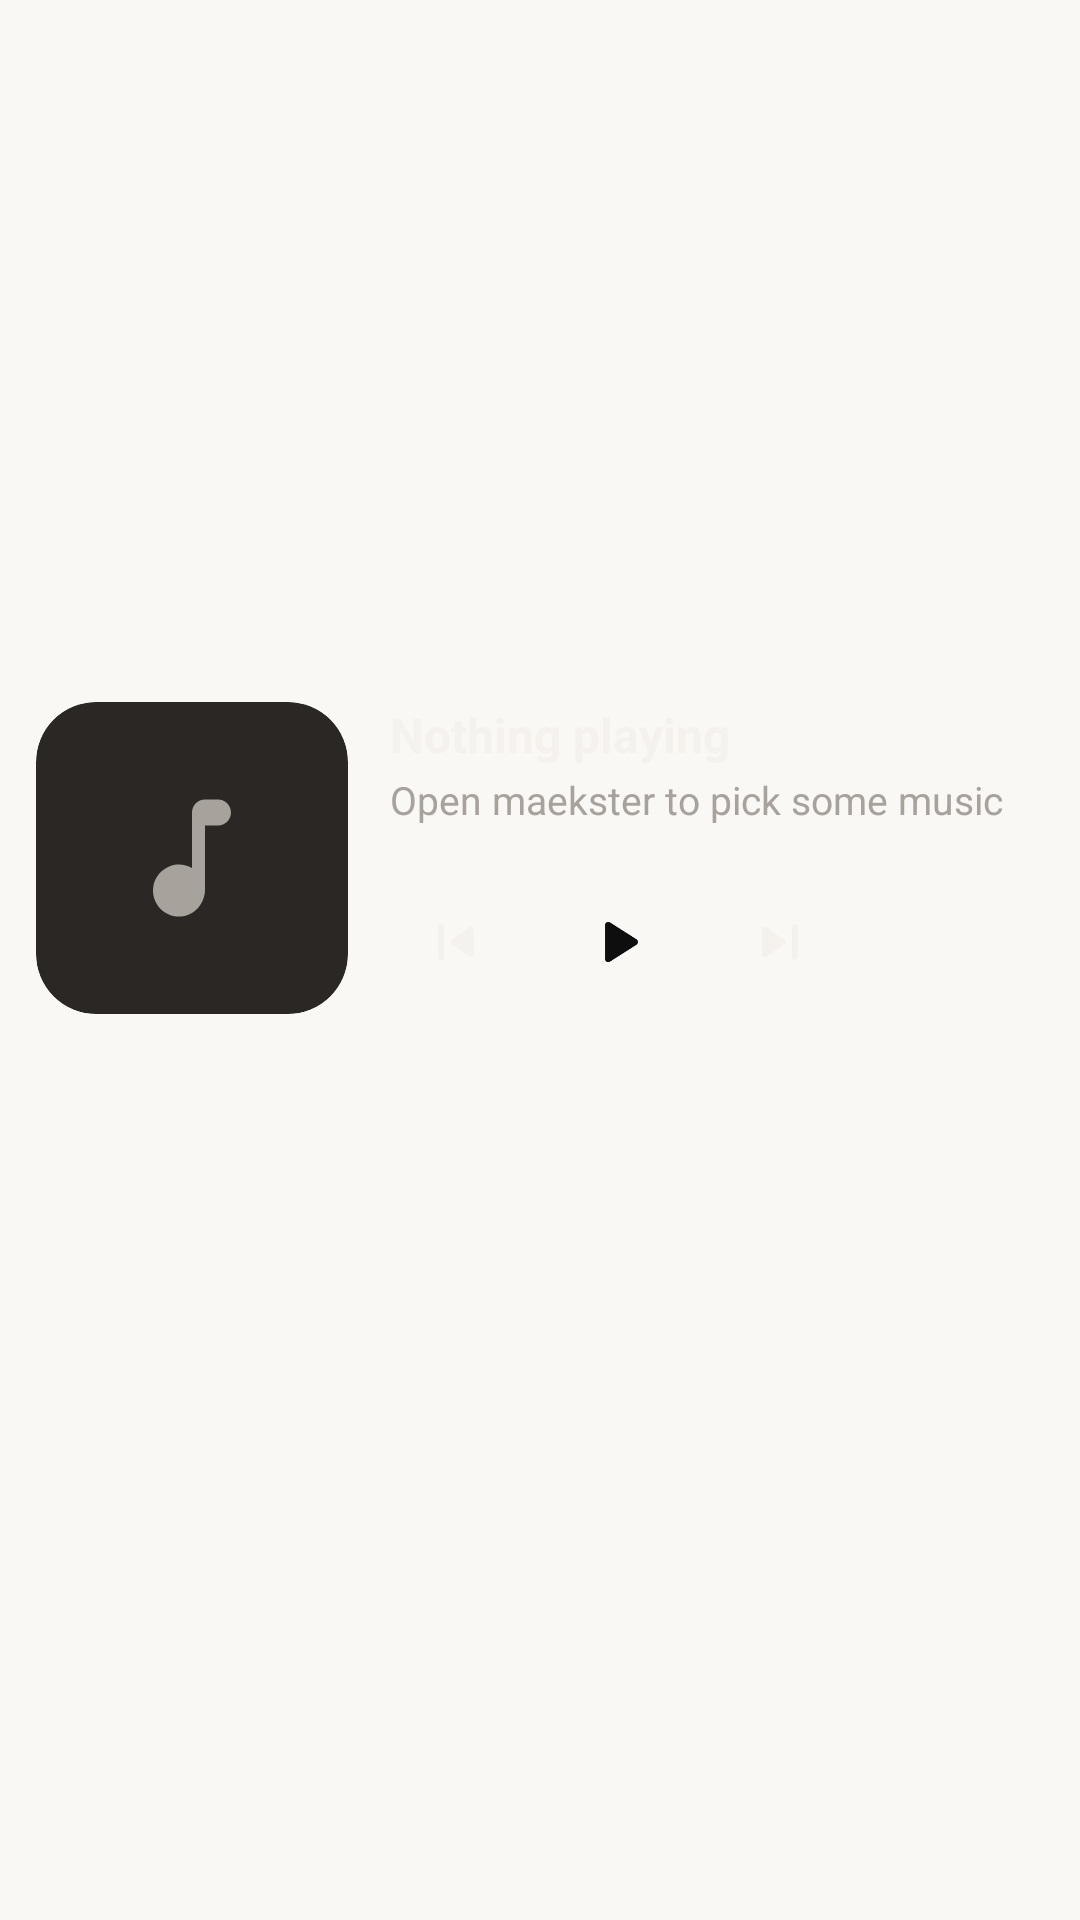

The Android layout XML behind this screen, and the referenced resources:
<!-- AndroidManifest.xml: application theme Theme.Subtracks -->
<!-- res/layout/widget_now_playing_moods.xml -->
<?xml version="1.0" encoding="utf-8"?>
<FrameLayout xmlns:android="http://schemas.android.com/apk/res/android"
    xmlns:tools="http://schemas.android.com/tools"
    android:id="@+id/widget_root"
    android:layout_width="match_parent"
    android:layout_height="match_parent"
    android:background="@drawable/widget_background"
    android:clipToOutline="true"
    tools:ignore="UnusedAttribute">

    <ImageView
        android:id="@+id/widget_art_background"
        android:layout_width="match_parent"
        android:layout_height="match_parent"
        android:layout_margin="@dimen/widget_art_background_inset"
        android:importantForAccessibility="no"
        android:scaleType="centerCrop"
        android:visibility="gone" />

    <LinearLayout
        android:layout_width="match_parent"
        android:layout_height="match_parent"
        android:gravity="center_vertical"
        android:orientation="vertical"
        android:padding="12dp"
        tools:ignore="UnusedAttribute,ContentDescription">

        <LinearLayout
            android:layout_width="match_parent"
            android:layout_height="wrap_content"
            android:gravity="center_vertical"
            android:orientation="horizontal">

            <ImageView
                android:id="@+id/widget_art"
                android:layout_width="104dp"
                android:layout_height="104dp"
                android:background="@drawable/widget_art_background"
                android:clipToOutline="true"
                android:importantForAccessibility="no"
                android:scaleType="centerCrop"
                android:src="@drawable/ic_widget_artwork_placeholder" />

            <FrameLayout
                android:layout_width="0dp"
                android:layout_height="104dp"
                android:layout_marginStart="14dp"
                android:layout_weight="1">

                <LinearLayout
                    android:layout_width="match_parent"
                    android:layout_height="wrap_content"
                    android:layout_gravity="top"
                    android:orientation="vertical">

                    <TextView
                        android:id="@+id/widget_title"
                        style="@style/Widget.Maekster.NowPlaying.Title"
                        android:text="@string/widget_nothing_playing"
                        android:textSize="16sp" />

                    <TextView
                        android:id="@+id/widget_artist"
                        style="@style/Widget.Maekster.NowPlaying.Artist"
                        android:layout_marginTop="2dp"
                        android:text="@string/widget_nothing_playing_hint" />
                </LinearLayout>

                <LinearLayout
                    android:layout_width="wrap_content"
                    android:layout_height="wrap_content"
                    android:layout_gravity="bottom|start"
                    android:gravity="center_vertical"
                    android:orientation="horizontal">

                    <ImageButton
                        android:id="@+id/widget_previous"
                        style="@style/Widget.Maekster.NowPlaying.SkipButton"
                        android:contentDescription="@string/controls_previous"
                        android:src="@drawable/ic_widget_previous" />

                    <ImageButton
                        android:id="@+id/widget_play_pause"
                        style="@style/Widget.Maekster.NowPlaying.PlayButton"
                        android:layout_width="48dp"
                        android:layout_height="48dp"
                        android:layout_marginHorizontal="8dp"
                        android:padding="11dp"
                        android:contentDescription="@string/controls_play" />

                    <ImageButton
                        android:id="@+id/widget_next"
                        style="@style/Widget.Maekster.NowPlaying.SkipButton"
                        android:contentDescription="@string/controls_next"
                        android:src="@drawable/ic_widget_next" />
                </LinearLayout>
            </FrameLayout>
        </LinearLayout>

        <include
            layout="@layout/widget_mood_row"
            android:layout_width="match_parent"
            android:layout_height="58dp"
            android:layout_marginTop="10dp" />
    </LinearLayout>
</FrameLayout>
<!-- res/layout/widget_mood_row.xml (included above) -->
<?xml version="1.0" encoding="utf-8"?>
<LinearLayout xmlns:android="http://schemas.android.com/apk/res/android"
    xmlns:tools="http://schemas.android.com/tools"
    android:id="@+id/widget_moods"
    android:layout_width="match_parent"
    android:layout_height="58dp"
    android:orientation="horizontal"
    tools:ignore="ContentDescription">

    <LinearLayout
        android:id="@+id/widget_mood_night"
        style="@style/Widget.Maekster.NowPlaying.Mood"
        android:background="@drawable/widget_mood_night"
        android:contentDescription="@string/mood_radio_queue_night">

        <ImageView
            android:id="@+id/widget_mood_night_icon"
            style="@style/Widget.Maekster.NowPlaying.MoodIcon"
            android:src="@drawable/ic_widget_mood_night" />

        <TextView
            android:id="@+id/widget_mood_night_label"
            style="@style/Widget.Maekster.NowPlaying.MoodLabel"
            android:text="@string/mood_night" />
    </LinearLayout>

    <LinearLayout
        android:id="@+id/widget_mood_energetic"
        style="@style/Widget.Maekster.NowPlaying.Mood"
        android:layout_marginStart="6dp"
        android:background="@drawable/widget_mood_energetic"
        android:contentDescription="@string/mood_radio_queue_energetic">

        <ImageView
            android:id="@+id/widget_mood_energetic_icon"
            style="@style/Widget.Maekster.NowPlaying.MoodIcon"
            android:src="@drawable/ic_widget_mood_energetic" />

        <TextView
            android:id="@+id/widget_mood_energetic_label"
            style="@style/Widget.Maekster.NowPlaying.MoodLabel"
            android:text="@string/mood_energetic" />
    </LinearLayout>

    <LinearLayout
        android:id="@+id/widget_mood_workout"
        style="@style/Widget.Maekster.NowPlaying.Mood"
        android:layout_marginStart="6dp"
        android:background="@drawable/widget_mood_workout"
        android:contentDescription="@string/mood_radio_queue_workout">

        <ImageView
            android:id="@+id/widget_mood_workout_icon"
            style="@style/Widget.Maekster.NowPlaying.MoodIcon"
            android:src="@drawable/ic_widget_mood_workout" />

        <TextView
            android:id="@+id/widget_mood_workout_label"
            style="@style/Widget.Maekster.NowPlaying.MoodLabel"
            android:text="@string/mood_workout" />
    </LinearLayout>

    <LinearLayout
        android:id="@+id/widget_mood_chill"
        style="@style/Widget.Maekster.NowPlaying.Mood"
        android:layout_marginStart="6dp"
        android:background="@drawable/widget_mood_chill"
        android:contentDescription="@string/mood_radio_queue_chill">

        <ImageView
            android:id="@+id/widget_mood_chill_icon"
            style="@style/Widget.Maekster.NowPlaying.MoodIcon"
            android:src="@drawable/ic_widget_mood_chill" />

        <TextView
            android:id="@+id/widget_mood_chill_label"
            style="@style/Widget.Maekster.NowPlaying.MoodLabel"
            android:text="@string/mood_chill" />
    </LinearLayout>

    <LinearLayout
        android:id="@+id/widget_mood_focus"
        style="@style/Widget.Maekster.NowPlaying.Mood"
        android:layout_marginStart="6dp"
        android:background="@drawable/widget_mood_focus"
        android:contentDescription="@string/mood_radio_queue_focus">

        <ImageView
            android:id="@+id/widget_mood_focus_icon"
            style="@style/Widget.Maekster.NowPlaying.MoodIcon"
            android:src="@drawable/ic_widget_mood_focus" />

        <TextView
            android:id="@+id/widget_mood_focus_label"
            style="@style/Widget.Maekster.NowPlaying.MoodLabel"
            android:text="@string/mood_focus" />
    </LinearLayout>
</LinearLayout>
<!-- resources referenced by this layout -->
<resources>
  <dimen name="widget_art_background_inset">0dp</dimen>
  <!-- drawable widget_art_background (drawable) -->
  <?xml version="1.0" encoding="utf-8"?>
  <shape xmlns:android="http://schemas.android.com/apk/res/android"
      android:shape="rectangle">
      <solid android:color="@color/widget_art_surface" />
      <corners android:radius="@dimen/widget_inner_radius" />
  </shape>
  <string name="controls_next">Next</string>
  <string name="controls_play">Play</string>
  <string name="controls_previous">Previous</string>
  <string name="mood_chill">Chill</string>
  <string name="mood_energetic">Energetic</string>
  <string name="mood_focus">Focus</string>
  <string name="mood_night">Night</string>
  <string name="mood_radio_queue_chill">Chill radio</string>
  <string name="mood_radio_queue_energetic">Energetic radio</string>
  <string name="mood_radio_queue_focus">Focus radio</string>
  <string name="mood_radio_queue_night">Night radio</string>
  <string name="mood_radio_queue_workout">Workout radio</string>
  <string name="mood_workout">Workout</string>
  <string name="widget_nothing_playing">Nothing playing</string>
  <string name="widget_nothing_playing_hint">Open maekster to pick some music</string>
  <style name="Widget.Maekster.NowPlaying.Artist" parent="">
          <item name="android:layout_width">match_parent</item>
          <item name="android:layout_height">wrap_content</item>
          <item name="android:ellipsize">end</item>
          <item name="android:maxLines">1</item>
          <item name="android:textColor">@color/widget_text_secondary</item>
          <item name="android:textSize">13sp</item>
      </style>
  <style name="Widget.Maekster.NowPlaying.MoodLabel" parent="Base.Widget.Maekster.NowPlaying.MoodLabel">
          <item name="android:autoSizeMaxTextSize">11sp</item>
          <item name="android:autoSizeMinTextSize">8sp</item>
          <item name="android:autoSizeTextType">uniform</item>
      </style>
  <style name="Widget.Maekster.NowPlaying.PlayButton" parent="">
          <item name="android:layout_width">44dp</item>
          <item name="android:layout_height">44dp</item>
          <item name="android:background">@drawable/widget_play_background</item>
          <item name="android:padding">10dp</item>
          <item name="android:scaleType">fitCenter</item>
          <item name="android:src">@drawable/ic_widget_play</item>
      </style>
  <style name="Widget.Maekster.NowPlaying.SkipButton" parent="">
          <item name="android:layout_width">44dp</item>
          <item name="android:layout_height">44dp</item>
          <item name="android:background">@drawable/widget_button_background</item>
          <item name="android:padding">10dp</item>
          <item name="android:scaleType">fitCenter</item>
      </style>
  <style name="Widget.Maekster.NowPlaying.Title" parent="">
          <item name="android:layout_width">match_parent</item>
          <item name="android:layout_height">wrap_content</item>
          <item name="android:ellipsize">end</item>
          <item name="android:maxLines">1</item>
          <item name="android:textColor">@color/widget_text_primary</item>
          <item name="android:textSize">15sp</item>
          <item name="android:textStyle">bold</item>
      </style>
  <style name="Theme.Subtracks" parent="android:Theme.Material.NoActionBar">
          <item name="android:windowBackground">@color/maekster_window_background</item>
      </style>
  <color name="widget_text_secondary">#FFA8A29C</color>
  <color name="widget_text_primary">#FFF5F2EE</color>
  <color name="widget_art_surface">#FF2A2724</color>
  <dimen name="widget_inner_radius">8dp</dimen>
  <color name="widget_ripple">#33FFFFFF</color>
  <color name="maekster_window_background">#FAF8F5</color>
  <color name="widget_ink">#FF0E0E0E</color>
</resources>
